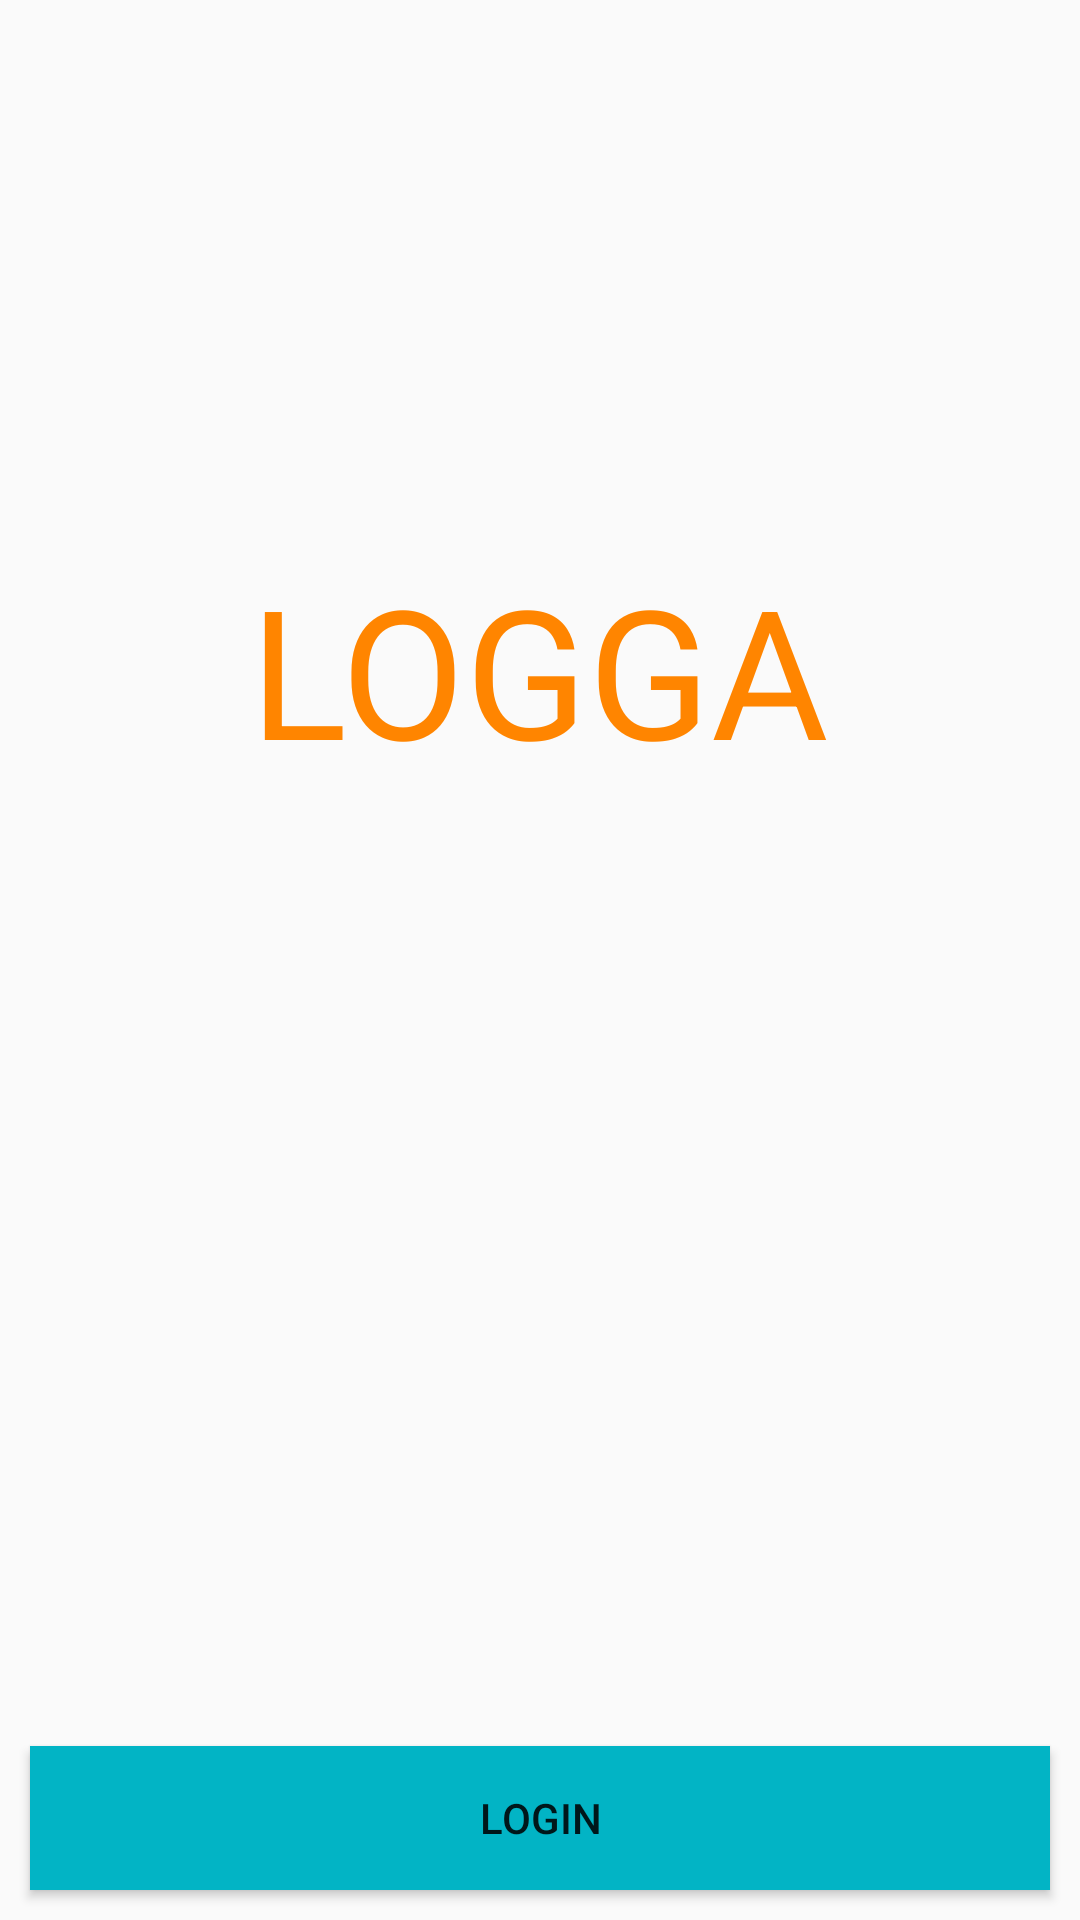

Reconstruct the res/layout file that produces this screen, plus the resources it refers to.
<!-- AndroidManifest.xml: application theme AppTheme -->
<!-- res/layout/activity_first.xml -->
<?xml version="1.0" encoding="utf-8"?>
<RelativeLayout xmlns:android="http://schemas.android.com/apk/res/android"
    xmlns:tools="http://schemas.android.com/tools"
    android:layout_width="match_parent"
    android:layout_height="match_parent"
    tools:context=".LoginActivity">

    <Button
        android:layout_width="match_parent"
        android:layout_height="wrap_content"
        android:text="LOGIN"
        android:id="@+id/loginBtn"
        android:onClick="loginBtnClicked"
        android:layout_alignParentLeft="true"
        android:layout_alignParentStart="true"
        android:layout_alignParentBottom="true"
        android:layout_marginBottom="10dp"
        android:layout_marginLeft="10dp"
        android:layout_marginRight="10dp"
        android:background="#02B4C5" />

    <TextView
        android:layout_width="wrap_content"
        android:layout_height="wrap_content"
        android:textAppearance="?android:attr/textAppearanceLarge"
        android:text="LOGGA"
        android:id="@+id/textView"
        android:layout_alignParentTop="true"
        android:layout_centerHorizontal="true"
        android:layout_marginTop="183dp"
        android:textSize="60dp"
        android:textColor="#FF8500" />
</RelativeLayout>
<!-- resources referenced by this layout -->
<resources>
  <style name="AppTheme" parent="Theme.AppCompat.Light.DarkActionBar">
          
          <item name="colorPrimary">@color/colorPrimary</item>
          <item name="colorPrimaryDark">#02B4C5</item>
          <item name="colorAccent">@color/colorAccent</item>
      </style>
  <!-- not gathered from this repository: default colours our renderer supplied (Android Studio template values) -->
  <color name="colorPrimary">#FF6200EE</color>
  <color name="colorAccent">#FF03DAC5</color>
</resources>
